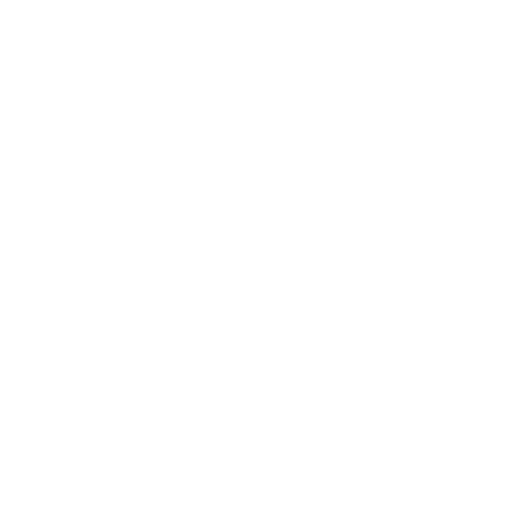
t = 0.00 s
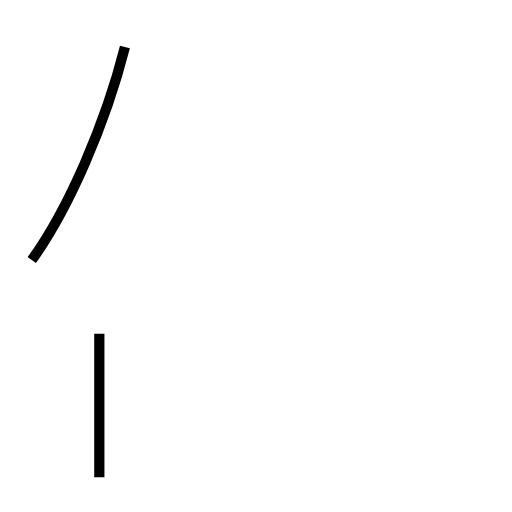
t = 1.11 s
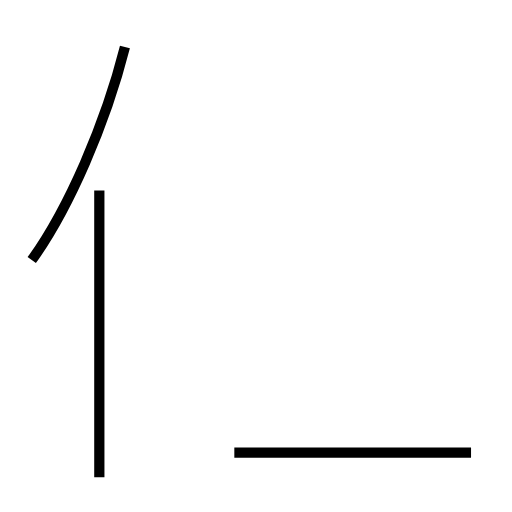
t = 2.22 s
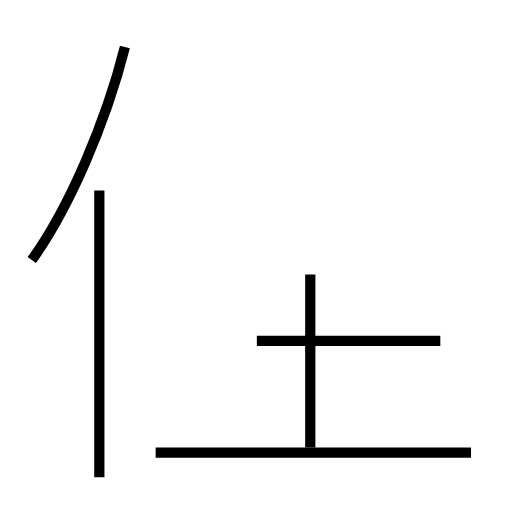
t = 3.49 s
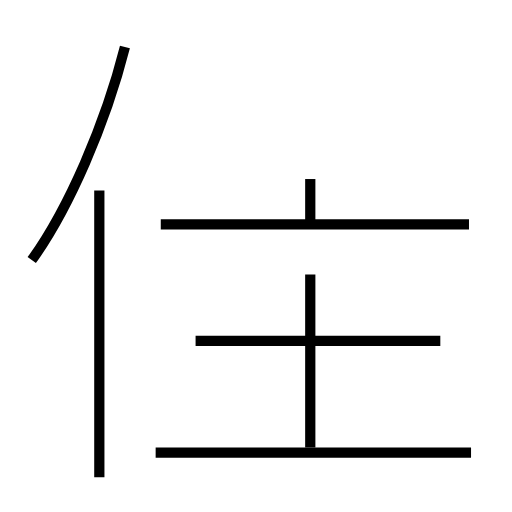
t = 4.71 s
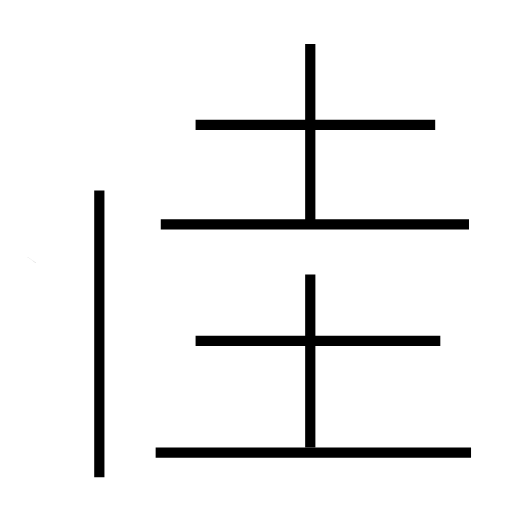
t = 5.81 s

The animated SVG that drew these frames (rendered in a browser with its animation timeline set to each time). Animation: 8 SMIL elements (animate=8); one cycle of 5.81 s.

<?xml version='1.0' encoding='utf-8'?>
<svg viewBox="0.0 -6.0 50.0 50.0" version="1.1" xmlns="http://www.w3.org/2000/svg"><rect x="-1000" y="-1000" width="2000" height="2000" stroke="white" fill="white" /><g style="fill:none;stroke:#000000;stroke-width:1"><path d="M 3.1 -18.6 C 6.7 -23.6 10.3 -31.9 12.2 -39.4 " transform="translate(0.0 38.0)" stroke-dasharray="22.816741191870754" stroke-dashoffset="22.816741191870754"><animate attributeName="stroke-dashoffset" from="22.816741191870754" to="0" dur="0.6845022357561226s" begin="0s; anim_end.end" fill="freeze" id="anim0" /></path><path d="M 9.7 2.6 L 9.7 -25.4 " transform="translate(0.0 38.0)" stroke-dasharray="28.0" stroke-dashoffset="28.0"><animate attributeName="stroke-dashoffset" from="28.0" to="0" dur="0.84s" begin="anim0.end" fill="freeze" id="anim1" /></path><path d="M 46.0 0.2 L 15.2 0.2 " transform="translate(0.0 38.0)" stroke-dasharray="30.8" stroke-dashoffset="30.8"><animate attributeName="stroke-dashoffset" from="30.8" to="0" dur="0.9239999999999999s" begin="anim1.end" fill="freeze" id="anim2" /></path><path d="M 30.3 -0.3 L 30.3 -17.2 " transform="translate(0.0 38.0)" stroke-dasharray="16.9" stroke-dashoffset="16.9"><animate attributeName="stroke-dashoffset" from="16.9" to="0" dur="0.5069999999999999s" begin="anim2.end" fill="freeze" id="anim3" /></path><path d="M 43.0 -10.7 L 19.1 -10.7 " transform="translate(0.0 38.0)" stroke-dasharray="23.9" stroke-dashoffset="23.9"><animate attributeName="stroke-dashoffset" from="23.9" to="0" dur="0.717s" begin="anim3.end" fill="freeze" id="anim4" /></path><path d="M 45.8 -22.1 L 15.7 -22.1 " transform="translate(0.0 38.0)" stroke-dasharray="30.099999999999998" stroke-dashoffset="30.099999999999998"><animate attributeName="stroke-dashoffset" from="30.099999999999998" to="0" dur="0.9029999999999999s" begin="anim4.end" fill="freeze" id="anim5" /></path><path d="M 30.3 -22.1 L 30.3 -39.7 " transform="translate(0.0 38.0)" stroke-dasharray="17.6" stroke-dashoffset="17.6"><animate attributeName="stroke-dashoffset" from="17.6" to="0" dur="0.528s" begin="anim5.end" fill="freeze" id="anim6" /></path><path d="M 42.5 -31.8 L 19.1 -31.8" transform="translate(0.0 38.0)" stroke-dasharray="23.4" stroke-dashoffset="23.4"><animate attributeName="stroke-dashoffset" from="23.4" to="0" dur="0.702s" begin="anim6.end" fill="freeze" id="anim_end" /></path></g></svg>
